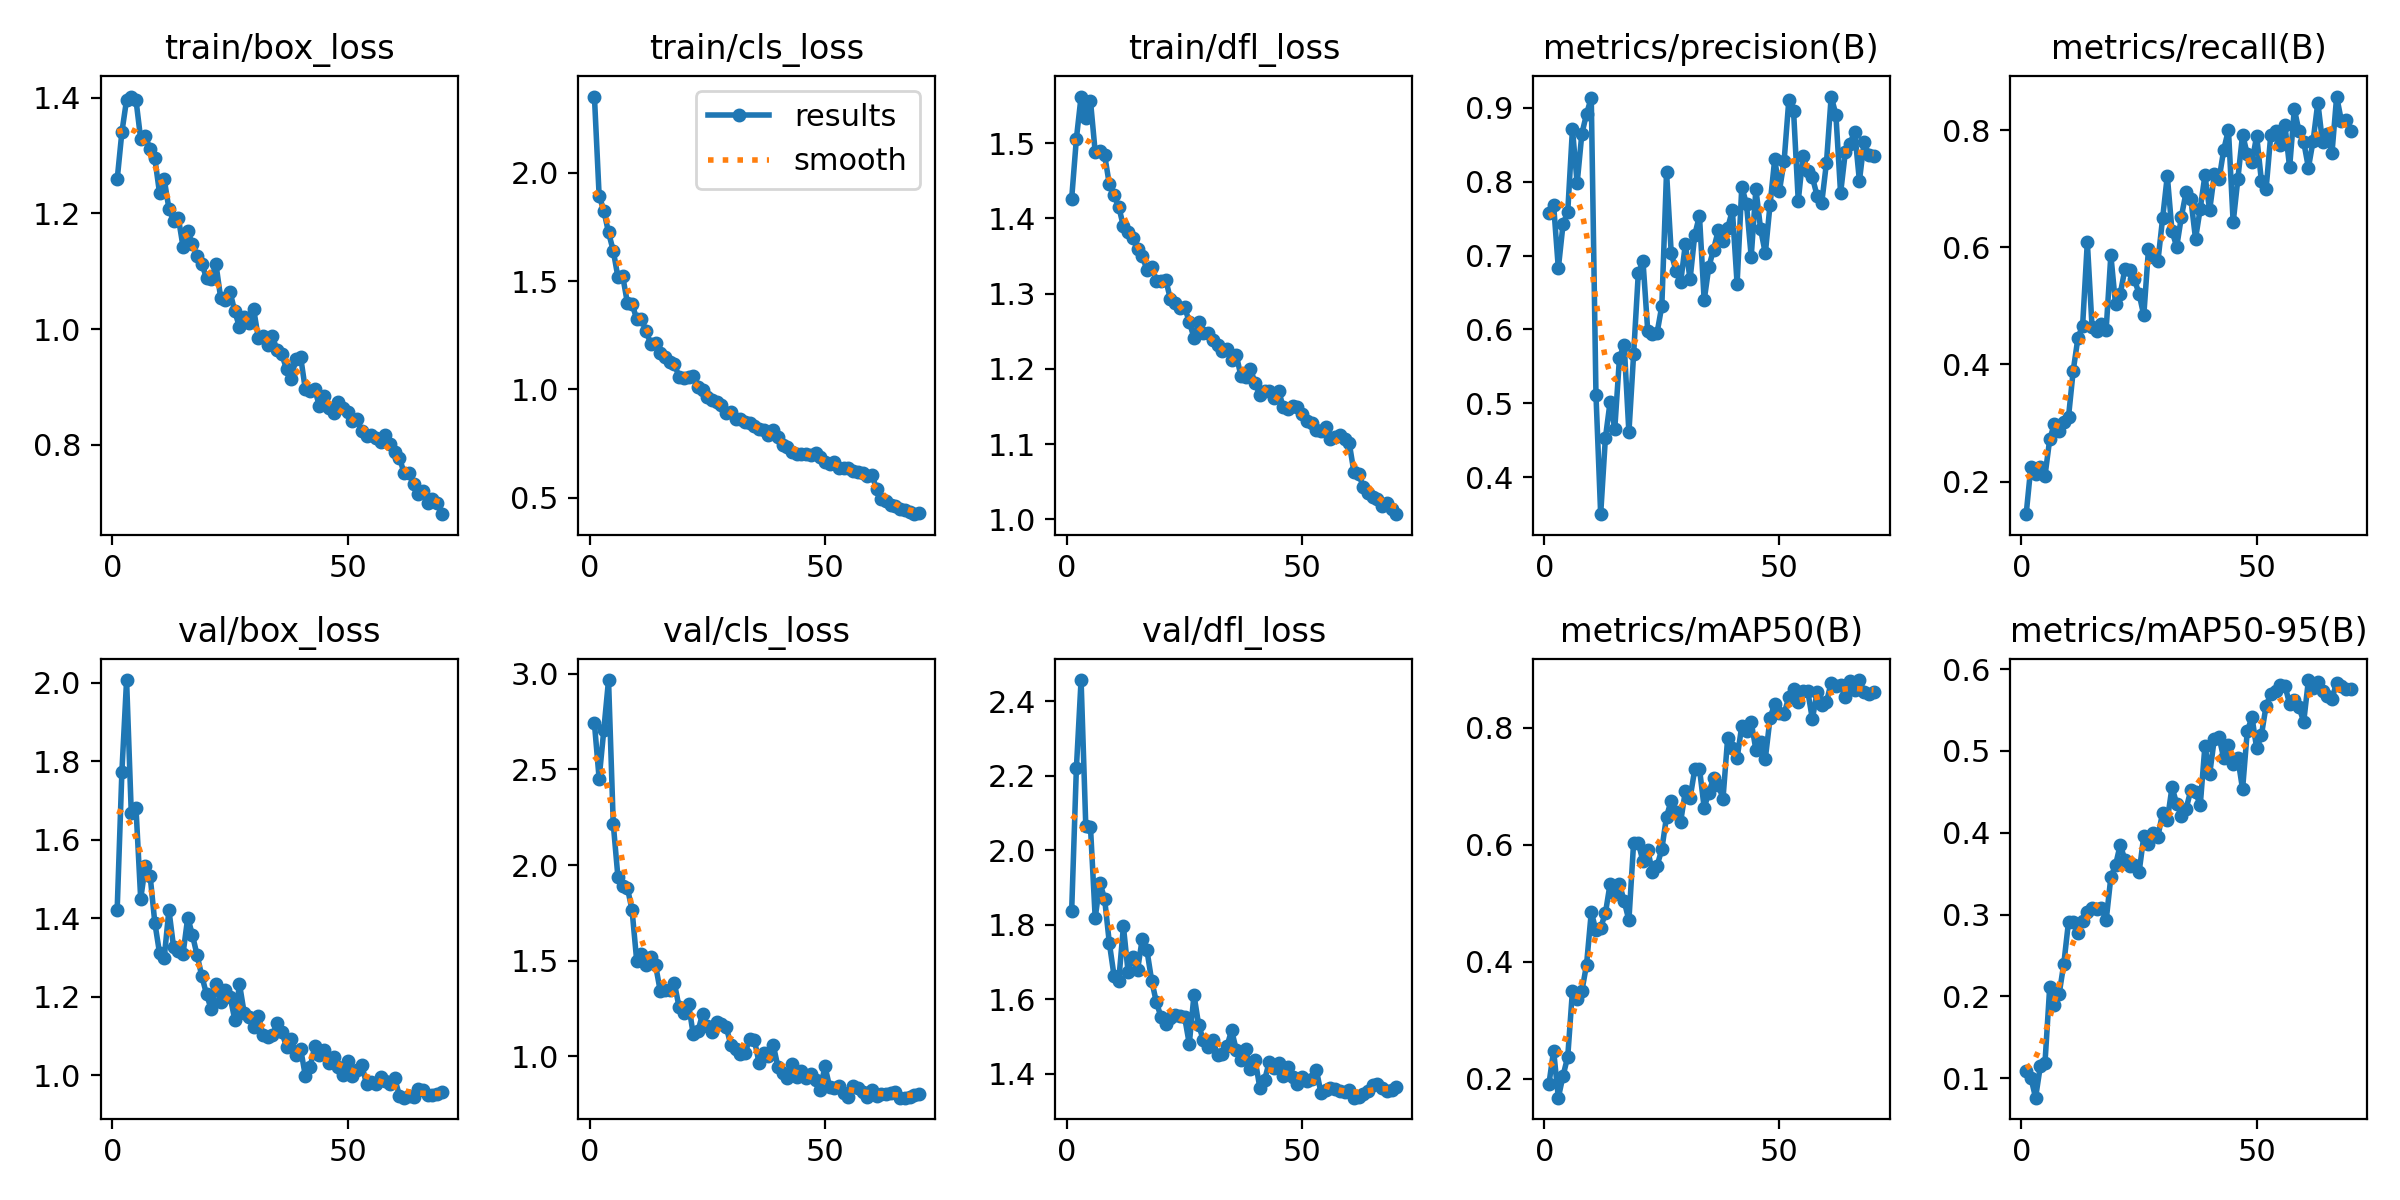

Values plotted in this chart, from the file beside it:
epoch, time, train/box_loss, train/cls_loss, train/dfl_loss, metrics/precision(B), metrics/recall(B), metrics/mAP50(B), metrics/mAP50-95(B), val/box_loss, val/cls_loss, val/dfl_loss, lr/pg0, lr/pg1, lr/pg2
1, 3.924, 1.259, 2.352, 1.426, 0.7573, 0.1443, 0.1908, 0.1086, 1.423, 2.74, 1.838, 0.0005483, 0.0005483, 0.0005483
2, 7.413, 1.34, 1.894, 1.506, 0.7685, 0.2257, 0.2479, 0.1008, 1.773, 2.452, 2.22, 0.001088, 0.001088, 0.001088
3, 10.77, 1.396, 1.825, 1.562, 0.6827, 0.2131, 0.1673, 0.07642, 2.007, 2.707, 2.457, 0.001613, 0.001613, 0.001613
4, 14.11, 1.402, 1.724, 1.534, 0.7426, 0.2248, 0.2047, 0.1147, 1.668, 2.966, 2.065, 0.001596, 0.001596, 0.001596
5, 17.45, 1.396, 1.64, 1.556, 0.7591, 0.2097, 0.2374, 0.1191, 1.681, 2.216, 2.062, 0.001573, 0.001573, 0.001573
6, 20.81, 1.328, 1.518, 1.488, 0.8713, 0.2718, 0.35, 0.2113, 1.45, 1.935, 1.818, 0.001549, 0.001549, 0.001549
7, 24.15, 1.333, 1.524, 1.489, 0.7981, 0.2987, 0.3359, 0.19, 1.534, 1.891, 1.912, 0.001526, 0.001526, 0.001526
8, 27.48, 1.311, 1.4, 1.484, 0.865, 0.2869, 0.3493, 0.2028, 1.509, 1.881, 1.87, 0.001502, 0.001502, 0.001502
9, 30.82, 1.295, 1.395, 1.445, 0.8918, 0.302, 0.3949, 0.2399, 1.39, 1.765, 1.751, 0.001478, 0.001478, 0.001478
10, 34.14, 1.235, 1.323, 1.431, 0.9139, 0.3104, 0.484, 0.2913, 1.312, 1.496, 1.663, 0.001455, 0.001455, 0.001455
11, 37.57, 1.259, 1.324, 1.416, 0.5116, 0.3893, 0.4537, 0.2914, 1.3, 1.533, 1.649, 0.001431, 0.001431, 0.001431
12, 40.87, 1.208, 1.269, 1.389, 0.3499, 0.445, 0.4582, 0.277, 1.422, 1.478, 1.795, 0.001408, 0.001408, 0.001408
13, 44.2, 1.187, 1.208, 1.382, 0.4528, 0.4661, 0.4823, 0.2923, 1.326, 1.519, 1.672, 0.001384, 0.001384, 0.001384
14, 47.53, 1.193, 1.214, 1.373, 0.5017, 0.6091, 0.5327, 0.3032, 1.318, 1.476, 1.714, 0.001361, 0.001361, 0.001361
15, 50.86, 1.142, 1.169, 1.36, 0.4657, 0.4643, 0.5151, 0.3085, 1.31, 1.341, 1.678, 0.001337, 0.001337, 0.001337
16, 54.17, 1.169, 1.151, 1.351, 0.5621, 0.4563, 0.5324, 0.3073, 1.402, 1.348, 1.762, 0.001313, 0.001313, 0.001313
17, 57.51, 1.147, 1.125, 1.331, 0.5792, 0.4696, 0.503, 0.3082, 1.358, 1.346, 1.731, 0.00129, 0.00129, 0.00129
18, 60.9, 1.127, 1.118, 1.335, 0.4606, 0.4593, 0.4706, 0.2928, 1.306, 1.382, 1.65, 0.001266, 0.001266, 0.001266
19, 64.22, 1.113, 1.056, 1.317, 0.5661, 0.5864, 0.6025, 0.3458, 1.253, 1.257, 1.592, 0.001243, 0.001243, 0.001243
20, 67.53, 1.088, 1.051, 1.317, 0.6763, 0.5024, 0.603, 0.3605, 1.207, 1.229, 1.552, 0.001219, 0.001219, 0.001219
21, 70.84, 1.087, 1.057, 1.318, 0.6921, 0.5204, 0.5711, 0.3855, 1.168, 1.274, 1.535, 0.001195, 0.001195, 0.001195
22, 74.18, 1.112, 1.062, 1.293, 0.5986, 0.5631, 0.591, 0.3665, 1.232, 1.116, 1.55, 0.001172, 0.001172, 0.001172
23, 77.49, 1.054, 1.013, 1.288, 0.594, 0.5615, 0.553, 0.3597, 1.187, 1.131, 1.558, 0.001148, 0.001148, 0.001148
24, 80.8, 1.05, 0.9982, 1.281, 0.5958, 0.545, 0.5641, 0.3609, 1.219, 1.222, 1.555, 0.001125, 0.001125, 0.001125
25, 84.18, 1.064, 0.9659, 1.282, 0.6319, 0.5206, 0.5919, 0.3518, 1.201, 1.161, 1.552, 0.001101, 0.001101, 0.001101
26, 87.5, 1.031, 0.9515, 1.263, 0.8131, 0.4836, 0.6479, 0.3956, 1.142, 1.128, 1.48, 0.001078, 0.001078, 0.001078
27, 90.83, 1.004, 0.9405, 1.241, 0.7032, 0.597, 0.6752, 0.3858, 1.233, 1.179, 1.611, 0.001054, 0.001054, 0.001054
28, 94.14, 1.02, 0.9269, 1.262, 0.6798, 0.5834, 0.6562, 0.3992, 1.159, 1.168, 1.531, 0.00103, 0.00103, 0.00103
29, 97.47, 1.01, 0.891, 1.248, 0.6637, 0.5758, 0.6389, 0.3953, 1.149, 1.155, 1.489, 0.001007, 0.001007, 0.001007
30, 100.8, 1.035, 0.8957, 1.248, 0.7156, 0.6491, 0.6915, 0.4244, 1.123, 1.061, 1.473, 0.0009833, 0.0009833, 0.0009833
31, 104.1, 0.9849, 0.8625, 1.238, 0.6678, 0.7219, 0.679, 0.4151, 1.151, 1.039, 1.49, 0.0009597, 0.0009597, 0.0009597
32, 107.4, 0.9883, 0.8614, 1.232, 0.7281, 0.6272, 0.7286, 0.4556, 1.104, 1.014, 1.45, 0.0009361, 0.0009361, 0.0009361
33, 110.7, 0.9724, 0.8493, 1.224, 0.754, 0.6009, 0.7296, 0.4353, 1.098, 1.018, 1.454, 0.0009126, 0.0009126, 0.0009126
34, 114, 0.9875, 0.8435, 1.226, 0.6394, 0.6522, 0.6632, 0.4209, 1.103, 1.089, 1.473, 0.000889, 0.000889, 0.000889
35, 117.4, 0.9635, 0.8297, 1.211, 0.685, 0.6945, 0.6885, 0.4296, 1.133, 1.086, 1.517, 0.0008654, 0.0008654, 0.0008654
36, 120.7, 0.9564, 0.8183, 1.218, 0.7083, 0.6828, 0.7139, 0.4518, 1.111, 0.9655, 1.463, 0.0008418, 0.0008418, 0.0008418
37, 124.1, 0.9312, 0.8129, 1.19, 0.7342, 0.6144, 0.7023, 0.45, 1.073, 1.015, 1.438, 0.0008183, 0.0008183, 0.0008183
38, 127.4, 0.9143, 0.791, 1.189, 0.7195, 0.6657, 0.6782, 0.4337, 1.092, 1.002, 1.465, 0.0007947, 0.0007947, 0.0007947
39, 130.7, 0.9492, 0.8142, 1.2, 0.7373, 0.7227, 0.7825, 0.5062, 1.053, 1.061, 1.412, 0.0007711, 0.0007711, 0.0007711
40, 134, 0.9519, 0.7779, 1.181, 0.7615, 0.6631, 0.7645, 0.4714, 1.068, 0.9464, 1.437, 0.0007475, 0.0007475, 0.0007475
41, 137.3, 0.8958, 0.743, 1.166, 0.6619, 0.7241, 0.7472, 0.515, 0.9989, 0.9111, 1.362, 0.000724, 0.000724, 0.000724
42, 140.6, 0.8929, 0.7335, 1.17, 0.7934, 0.7158, 0.8034, 0.5168, 1.021, 0.8852, 1.383, 0.0007004, 0.0007004, 0.0007004
43, 144, 0.8961, 0.7119, 1.171, 0.7694, 0.7666, 0.7943, 0.4908, 1.074, 0.9629, 1.432, 0.0006768, 0.0006768, 0.0006768
44, 147.3, 0.8667, 0.7011, 1.161, 0.6986, 0.8003, 0.809, 0.5075, 1.052, 0.8937, 1.416, 0.0006532, 0.0006532, 0.0006532
45, 150.7, 0.8841, 0.7033, 1.17, 0.7903, 0.6423, 0.762, 0.4835, 1.065, 0.9213, 1.429, 0.0006297, 0.0006297, 0.0006297
46, 154, 0.8631, 0.7026, 1.149, 0.7358, 0.7167, 0.7758, 0.491, 1.031, 0.885, 1.394, 0.0006061, 0.0006061, 0.0006061
47, 157.3, 0.8549, 0.699, 1.147, 0.7031, 0.7924, 0.7469, 0.4531, 1.047, 0.9104, 1.418, 0.0005825, 0.0005825, 0.0005825
48, 160.6, 0.875, 0.7044, 1.15, 0.7687, 0.7589, 0.8155, 0.5239, 1.02, 0.8782, 1.391, 0.0005589, 0.0005589, 0.0005589
49, 163.9, 0.863, 0.6879, 1.149, 0.8307, 0.7456, 0.8411, 0.5412, 1.002, 0.8268, 1.372, 0.0005353, 0.0005353, 0.0005353
50, 167.3, 0.8562, 0.6653, 1.14, 0.7878, 0.7902, 0.824, 0.5029, 1.038, 0.9485, 1.391, 0.0005118, 0.0005118, 0.0005118
51, 170.6, 0.8412, 0.6532, 1.131, 0.8284, 0.7132, 0.8238, 0.519, 0.9978, 0.8413, 1.379, 0.0004882, 0.0004882, 0.0004882
52, 173.9, 0.8442, 0.6635, 1.128, 0.9111, 0.6992, 0.8522, 0.5552, 1.013, 0.8332, 1.387, 0.0004646, 0.0004646, 0.0004646
53, 177.2, 0.8233, 0.6391, 1.119, 0.8963, 0.7924, 0.8658, 0.5691, 1.027, 0.8465, 1.411, 0.000441, 0.000441, 0.000441
54, 180.6, 0.8148, 0.6364, 1.117, 0.7741, 0.7988, 0.844, 0.5728, 0.9788, 0.8103, 1.348, 0.0004175, 0.0004175, 0.0004175
55, 183.9, 0.8177, 0.6354, 1.122, 0.8351, 0.7746, 0.8621, 0.5799, 0.9843, 0.7878, 1.356, 0.0003939, 0.0003939, 0.0003939
56, 187.2, 0.8113, 0.6225, 1.107, 0.8143, 0.8086, 0.863, 0.5796, 0.9785, 0.8479, 1.362, 0.0003703, 0.0003703, 0.0003703
57, 190.6, 0.8058, 0.62, 1.11, 0.8062, 0.7362, 0.8145, 0.5575, 0.9949, 0.8327, 1.36, 0.0003467, 0.0003467, 0.0003467
58, 193.9, 0.8169, 0.616, 1.112, 0.7814, 0.8358, 0.86, 0.5627, 0.9869, 0.8165, 1.355, 0.0003232, 0.0003232, 0.0003232
59, 197.2, 0.802, 0.6007, 1.107, 0.7718, 0.7978, 0.8389, 0.5532, 0.979, 0.7902, 1.352, 0.0002996, 0.0002996, 0.0002996
60, 200.5, 0.787, 0.6025, 1.101, 0.826, 0.7795, 0.8437, 0.5357, 0.9929, 0.8223, 1.356, 0.000276, 0.000276, 0.000276
... 10 more rows
